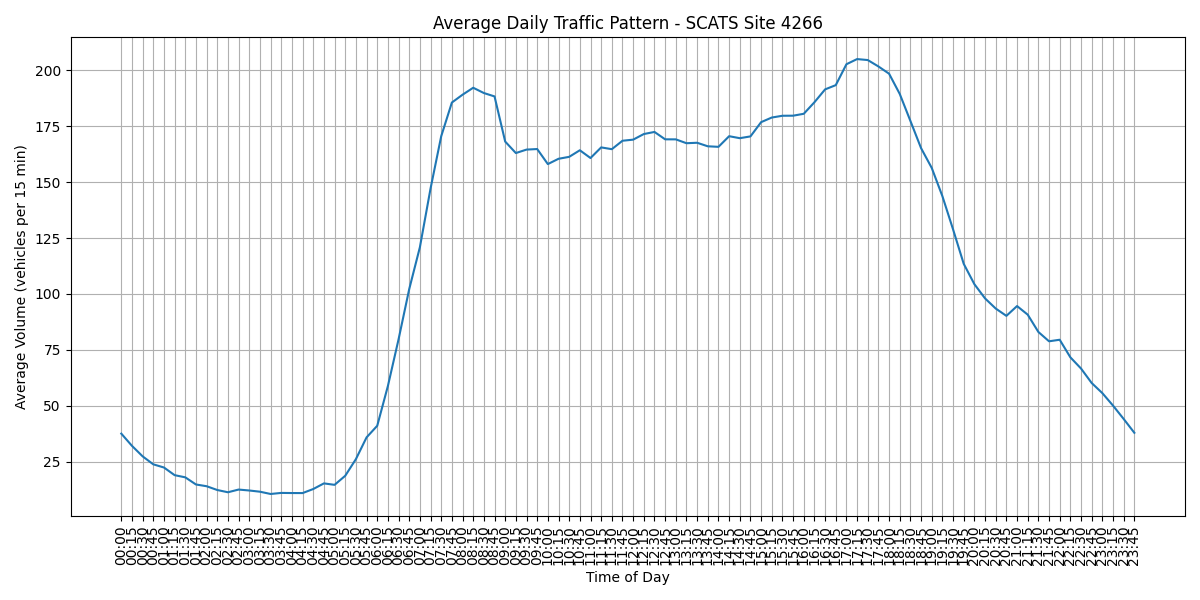

The data file committed next to this chart (first rows):
Interval, Average Volume, Time
V00, 37.5, 00:00
V01, 32.03, 00:15
V02, 27.33, 00:30
V03, 23.77, 00:45
V04, 22.34, 01:00
V05, 18.92, 01:15
V06, 17.94, 01:30
V07, 14.75, 01:45
V08, 13.97, 02:00
V09, 12.27, 02:15
V10, 11.27, 02:30
V11, 12.48, 02:45
V12, 12.06, 03:00
V13, 11.52, 03:15
V14, 10.5, 03:30
V15, 10.98, 03:45
V16, 10.92, 04:00
V17, 10.9, 04:15
V18, 12.72, 04:30
V19, 15.23, 04:45
V20, 14.59, 05:00
V21, 18.65, 05:15
V22, 26.1, 05:30
V23, 35.82, 05:45
V24, 41.02, 06:00
V25, 58.81, 06:15
V26, 79.7, 06:30
V27, 102.2, 06:45
V28, 120.9, 07:00
V29, 147.2, 07:15
V30, 170.6, 07:30
V31, 185.6, 07:45
V32, 189.1, 08:00
V33, 192.3, 08:15
V34, 189.9, 08:30
V35, 188.4, 08:45
V36, 168.2, 09:00
V37, 163, 09:15
V38, 164.6, 09:30
V39, 164.8, 09:45
V40, 158.1, 10:00
V41, 160.5, 10:15
V42, 161.3, 10:30
V43, 164.3, 10:45
V44, 160.8, 11:00
V45, 165.6, 11:15
V46, 164.8, 11:30
V47, 168.5, 11:45
V48, 169, 12:00
V49, 171.5, 12:15
V50, 172.5, 12:30
V51, 169.2, 12:45
V52, 169.2, 13:00
V53, 167.4, 13:15
V54, 167.6, 13:30
V55, 166.1, 13:45
V56, 165.8, 14:00
V57, 170.6, 14:15
V58, 169.7, 14:30
V59, 170.5, 14:45
... 36 more rows
